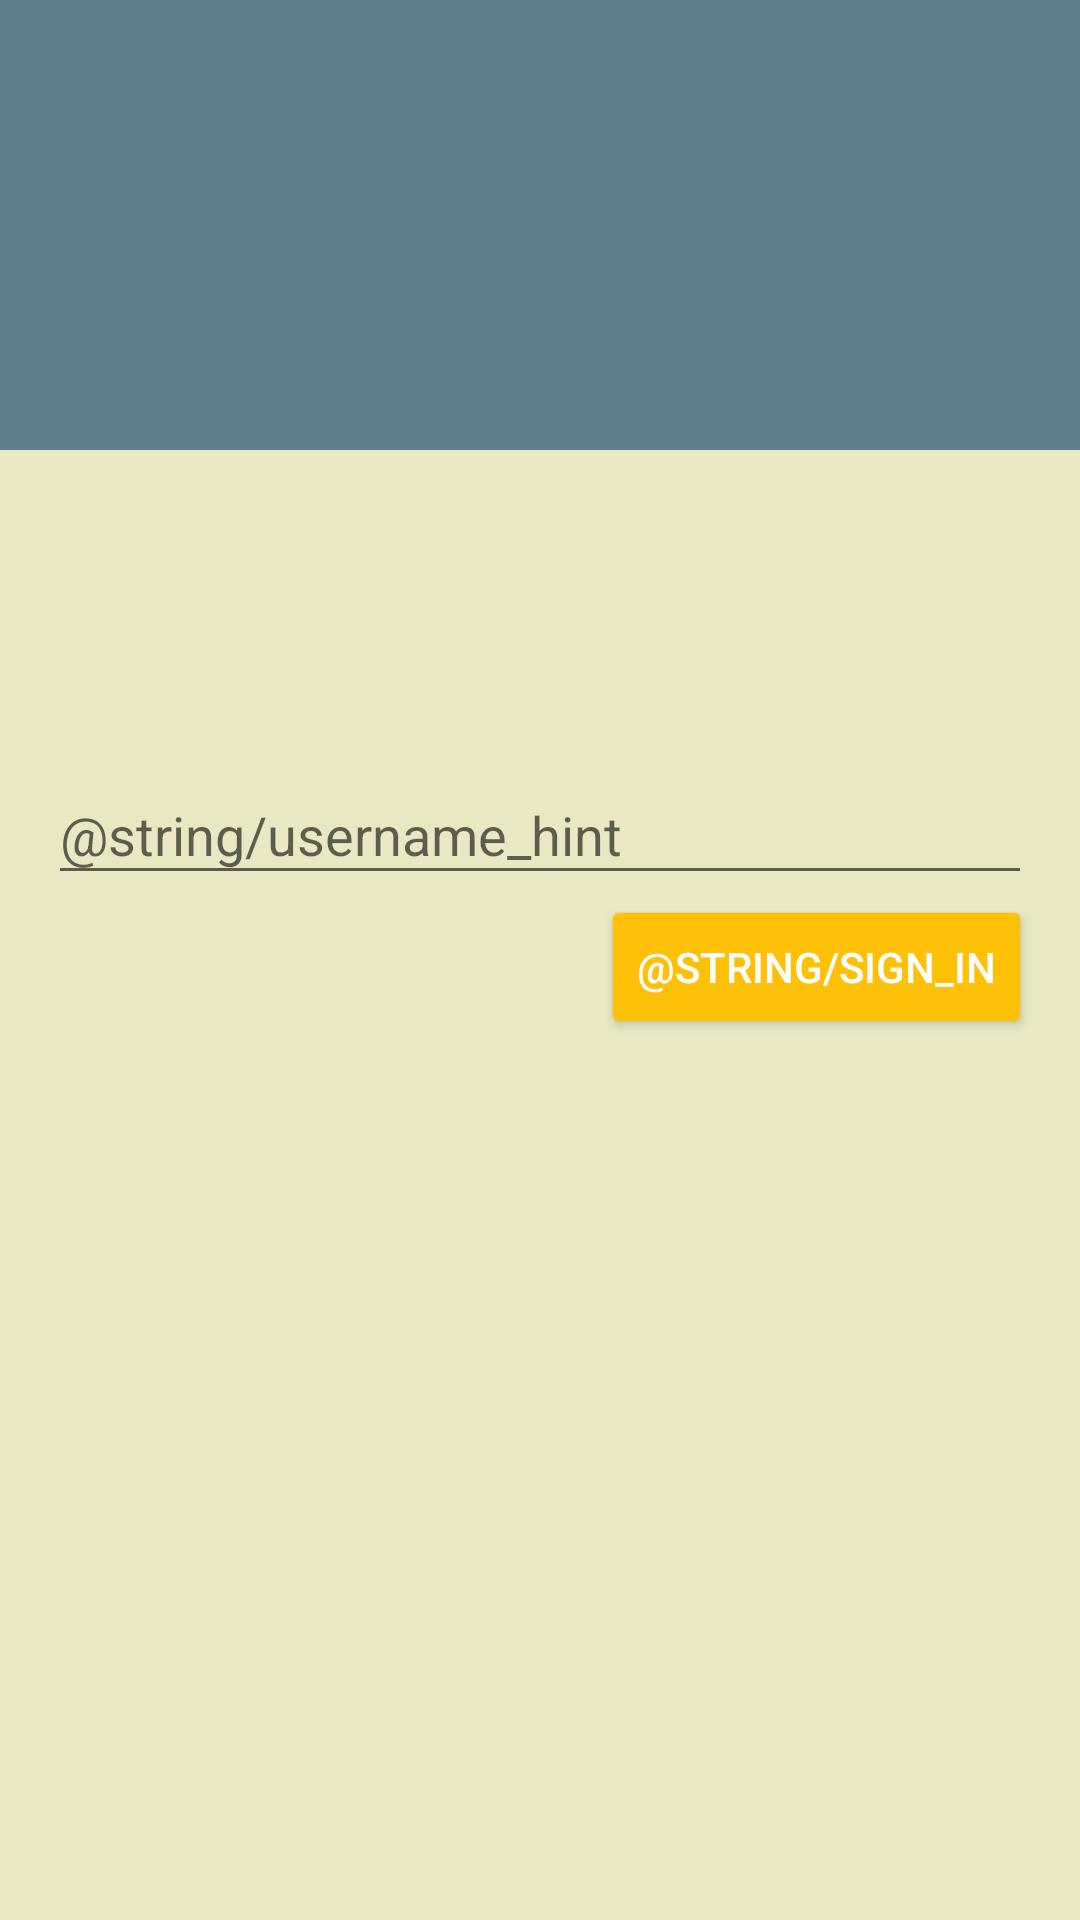

Reconstruct the res/layout file that produces this screen, plus the resources it refers to.
<!-- AndroidManifest.xml: application theme AppTheme -->
<!-- res/layout/activity_login.xml -->
<?xml version="1.0" encoding="utf-8"?>
<android.support.design.widget.CoordinatorLayout xmlns:android="http://schemas.android.com/apk/res/android"
    xmlns:app="http://schemas.android.com/apk/res-auto"
    xmlns:tools="http://schemas.android.com/tools"
    android:id="@+id/activity_main"
    android:layout_width="match_parent"
    android:layout_height="match_parent"
    android:background="@color/colorBackground"
    tools:context="com.example.wheretoeat.ui.places.MainActivity">

    <android.support.design.widget.AppBarLayout
        android:id="@+id/main.appbar"
        android:layout_width="match_parent"
        android:layout_height="150dp"
        android:fitsSystemWindows="true"
        android:theme="@style/ThemeOverlay.AppCompat.Dark.ActionBar">

        <android.support.design.widget.CollapsingToolbarLayout
            android:id="@+id/main.collapsing"
            android:layout_width="match_parent"
            android:layout_height="match_parent"
            android:fitsSystemWindows="true"
            app:contentScrim="?attr/colorPrimary"
            app:expandedTitleMarginEnd="64dp"
            app:expandedTitleMarginStart="48dp"
            app:layout_scrollFlags="scroll|exitUntilCollapsed">

            <android.support.v7.widget.Toolbar
                android:id="@+id/toolbar"
                android:layout_width="match_parent"
                android:layout_height="?attr/actionBarSize"
                app:layout_collapseMode="pin"
                app:popupTheme="@style/ThemeOverlay.AppCompat.Light" />

        </android.support.design.widget.CollapsingToolbarLayout>
    </android.support.design.widget.AppBarLayout>

    <RelativeLayout
        android:layout_width="match_parent"
        android:layout_height="match_parent"
        android:background="#11000000"
        android:padding="16dp"
        app:layout_behavior="@string/appbar_scrolling_view_behavior">

        <android.support.design.widget.TextInputLayout
            android:id="@+id/edit_user"
            style="@style/Widget.Design.TextInputLayout"
            android:layout_width="match_parent"
            android:layout_height="wrap_content"
            android:layout_marginTop="80dp">

            <android.support.design.widget.TextInputEditText
                android:layout_width="match_parent"
                android:layout_height="wrap_content"
                android:hint="@string/username_hint" />
        </android.support.design.widget.TextInputLayout>

        <Button
            android:id="@+id/signInButton"
            style="@style/Widget.AppCompat.Button.Colored"
            android:layout_width="wrap_content"
            android:layout_height="wrap_content"
            android:layout_alignParentEnd="true"
            android:layout_alignParentRight="true"
            android:layout_below="@id/edit_user"
            android:text="@string/sign_in" />
    </RelativeLayout>
</android.support.design.widget.CoordinatorLayout>
<!-- resources referenced by this layout -->
<resources>
  <color name="colorBackground">#FAF9D1</color>
  <style name="AppTheme" parent="Theme.AppCompat.Light.NoActionBar">
          
          <item name="colorPrimary">@color/colorPrimary</item>
          <item name="colorPrimaryDark">@color/colorPrimaryDark</item>
          <item name="colorAccent">@color/colorAccent</item>
      </style>
  <color name="colorPrimary">#607D8B</color>
  <color name="colorPrimaryDark">#455A64</color>
  <color name="colorAccent">#FFC107</color>
</resources>
